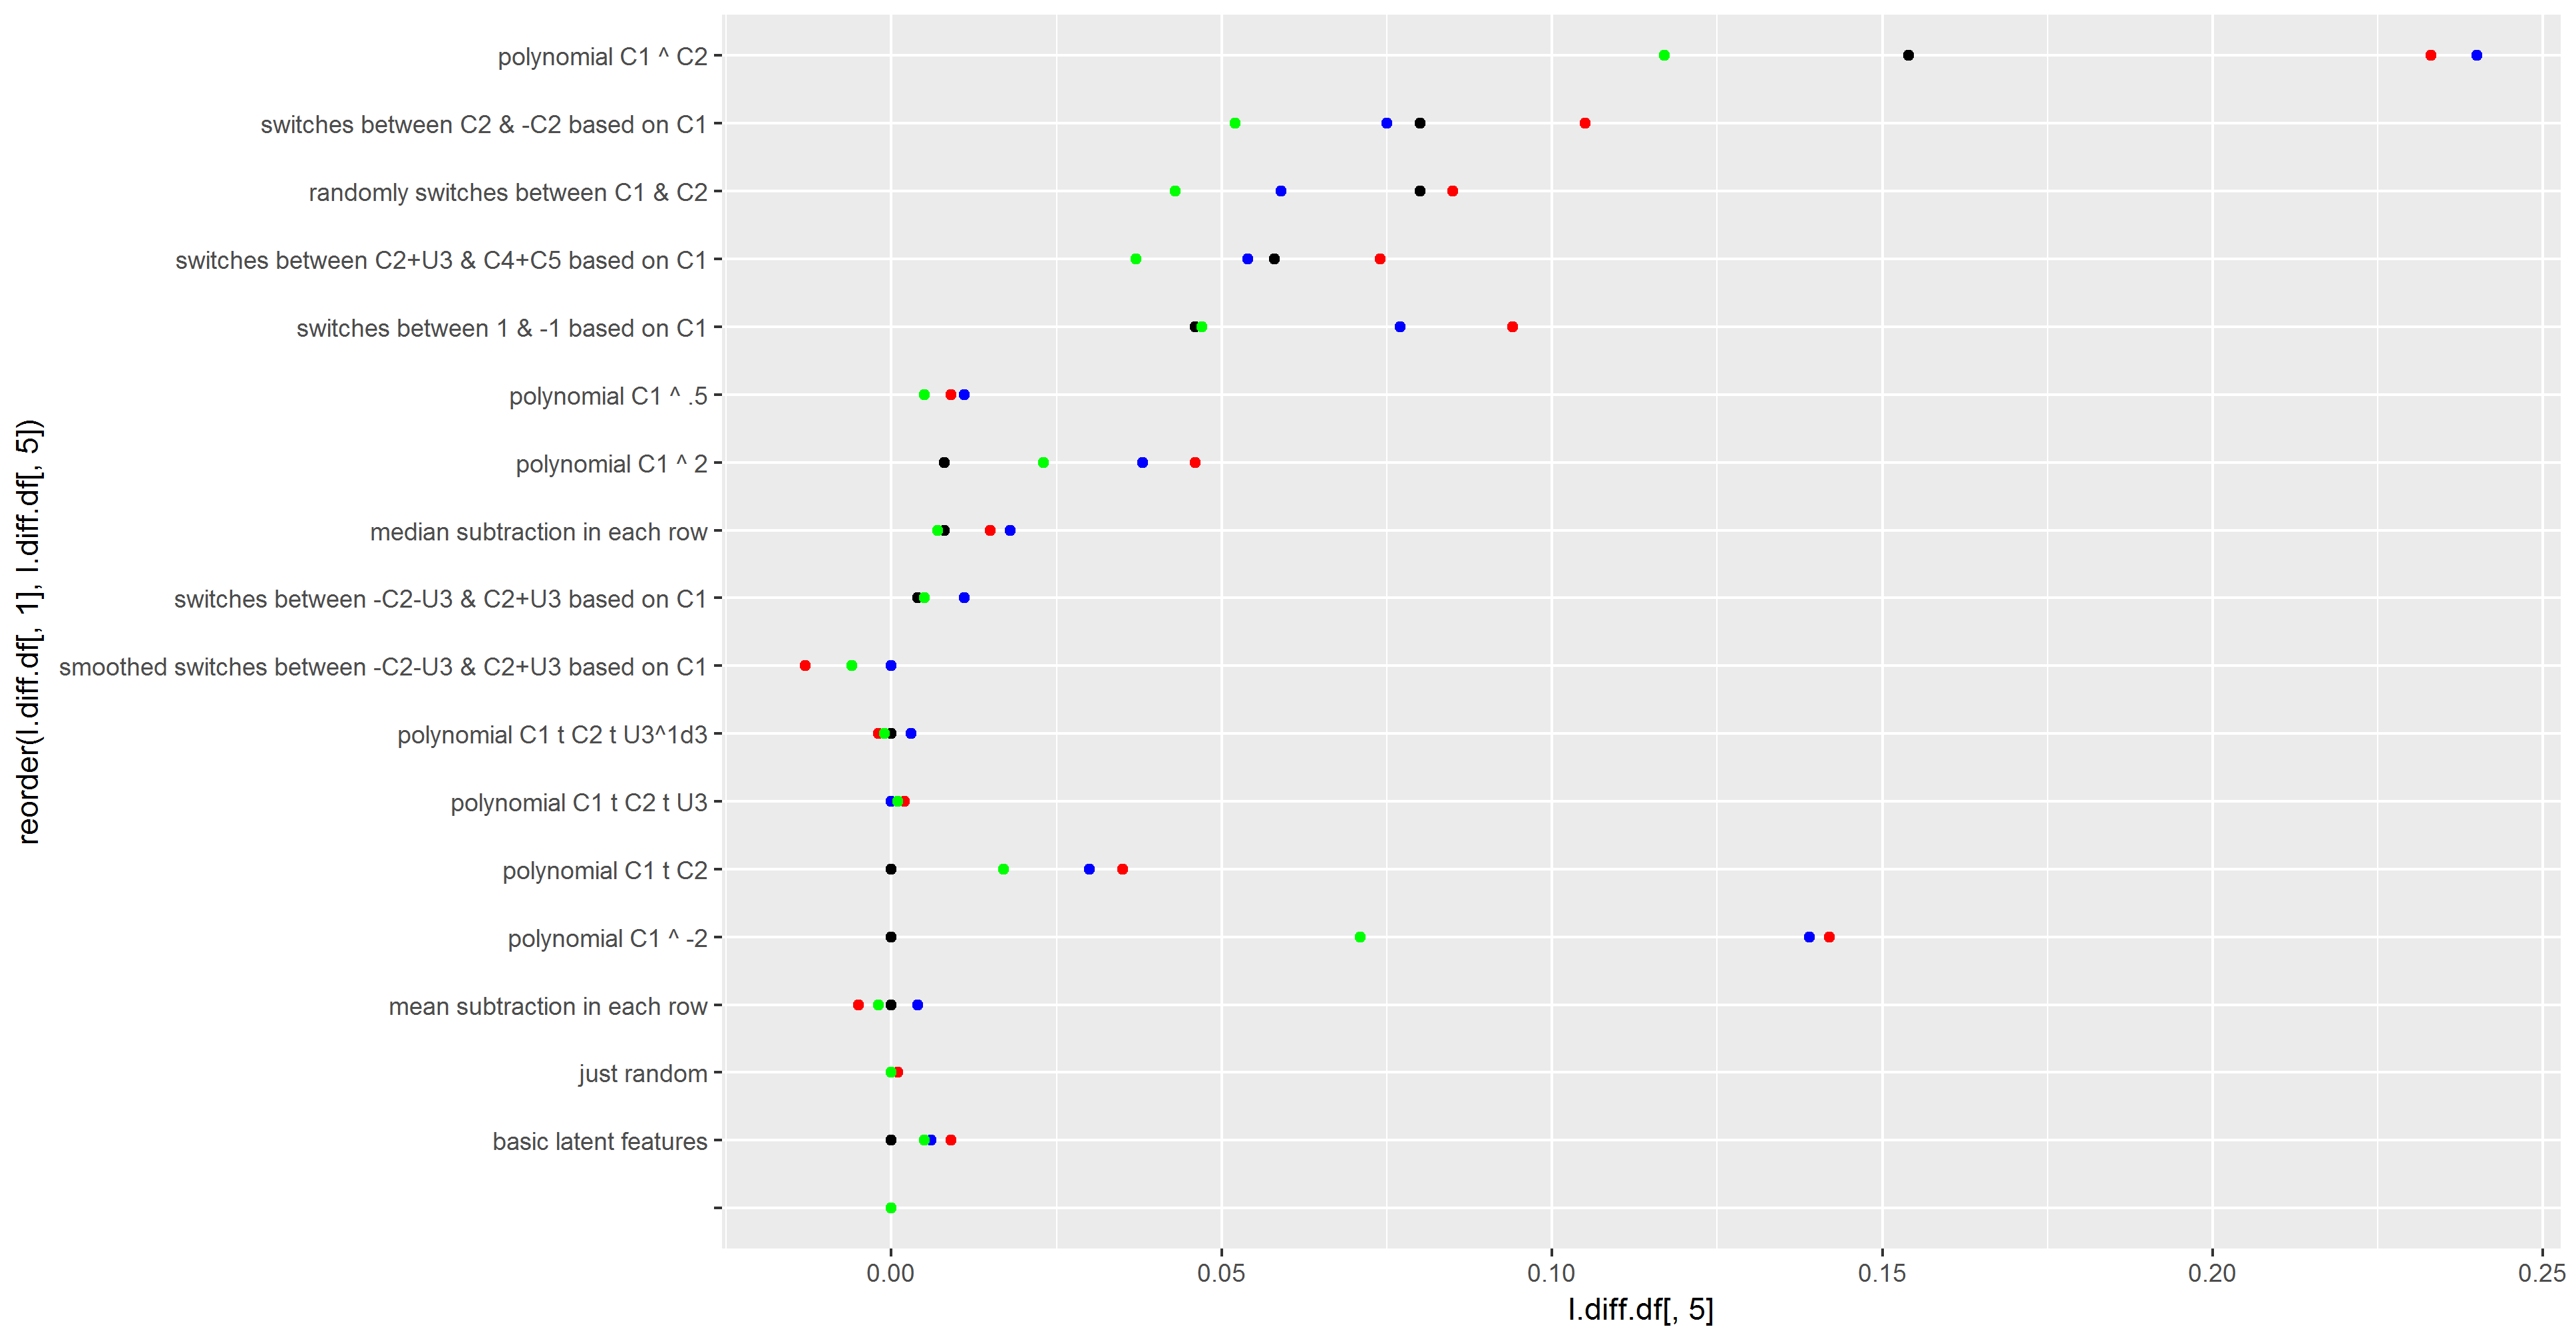

The table this chart was drawn from, first rows:
basic latent features, 419, -0.108, 0, 0, 0.012, 0.138, 0.009, -0.054, 0, 0, 0.006, 0.069, 0.005
polynomial C1 t C2, 251, -0.047, 0, 0, 0.058, 0.245, 0.035, -0.023, 0, 0, 0.03, 0.122, 0.017
polynomial C1 t C2 t U3, 249, -0.064, 0, 0, 0, 0.057, 0.002, -0.032, 0, 0, 0, 0.028, 0.001
polynomial C1 t C2 t U3^1d3, 250, -0.155, -0.009, 0, 0.006, 0.159, -0.002, -0.078, -0.005, 0, 0.003, 0.08, -0.001
mean subtraction in each row, 251, -0.077, -0.013, 0, 0.007, 0.048, -0.005, -0.038, -0.007, 0, 0.004, 0.024, -0.002
just random, 248, -0.006, 0, 0, 0, 0.02, 0.001, -0.003, 0, 0, 0, 0.01, 0
polynomial C1 ^ -2, 228, -0.276, 0, 0, 0.277, 0.477, 0.142, -0.138, 0, 0, 0.139, 0.238, 0.071
smoothed switches between -C2-U3 & C2+U3…, 251, -0.13, -0.014, 0, 0, 0.069, -0.013, -0.065, -0.007, 0, 0, 0.034, -0.006
, 1, 0, 0, 0, 0, 0, 0, 0, 0, 0, 0, 0, 0
switches between -C2-U3 & C2+U3 based on…, 252, -0.046, -0.004, 0.004, 0.021, 0.119, 0.011, -0.023, -0.002, 0.002, 0.011, 0.06, 0.005
polynomial C1 ^ 2, 252, -0.086, 0, 0.008, 0.075, 0.357, 0.046, -0.043, 0, 0.004, 0.038, 0.179, 0.023
median subtraction in each row, 238, -0.079, 0, 0.008, 0.035, 0.057, 0.015, -0.04, 0, 0.004, 0.018, 0.028, 0.007
polynomial C1 ^ .5, 257, -0.156, -0.001, 0.009, 0.021, 0.137, 0.009, -0.078, -0.001, 0.005, 0.011, 0.068, 0.005
switches between 1 & -1 based on C1, 201, -0.026, 0.012, 0.046, 0.154, 0.427, 0.094, -0.013, 0.006, 0.023, 0.077, 0.214, 0.047
switches between C2+U3 & C4+C5 based on …, 254, -0.023, 0.033, 0.058, 0.108, 0.395, 0.074, -0.012, 0.017, 0.029, 0.054, 0.198, 0.037
switches between C2 & -C2 based on C1, 254, -0.045, 0.032, 0.08, 0.151, 0.461, 0.105, -0.023, 0.016, 0.04, 0.075, 0.23, 0.052
randomly switches between C1 & C2, 254, -0.011, 0.039, 0.08, 0.118, 0.42, 0.085, -0.005, 0.019, 0.04, 0.059, 0.21, 0.043
polynomial C1 ^ C2, 250, -0.082, 0, 0.154, 0.479, 0.486, 0.233, -0.041, 0, 0.077, 0.24, 0.243, 0.117
